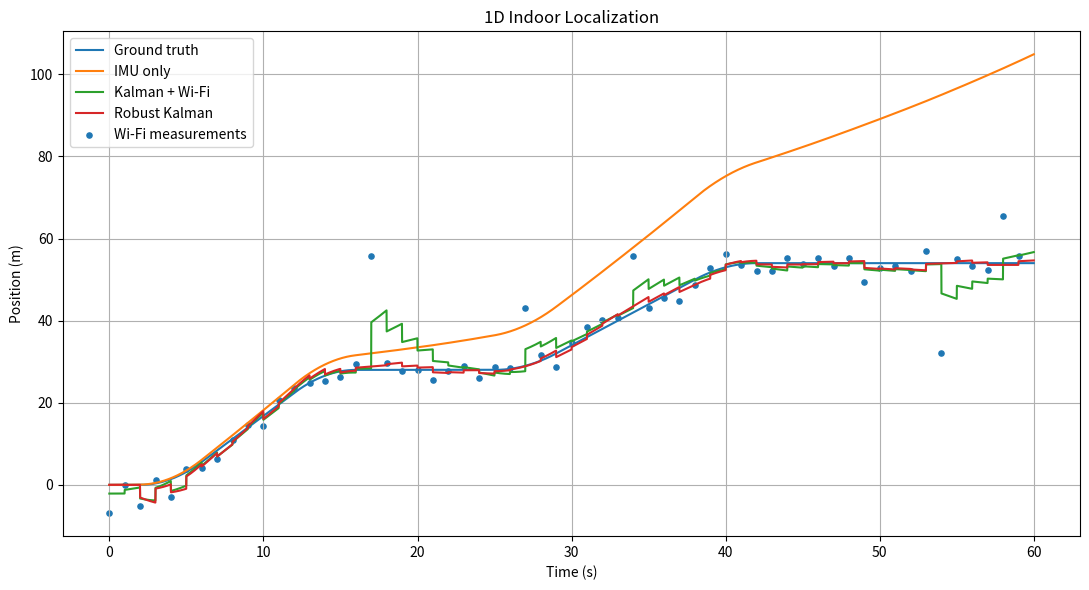
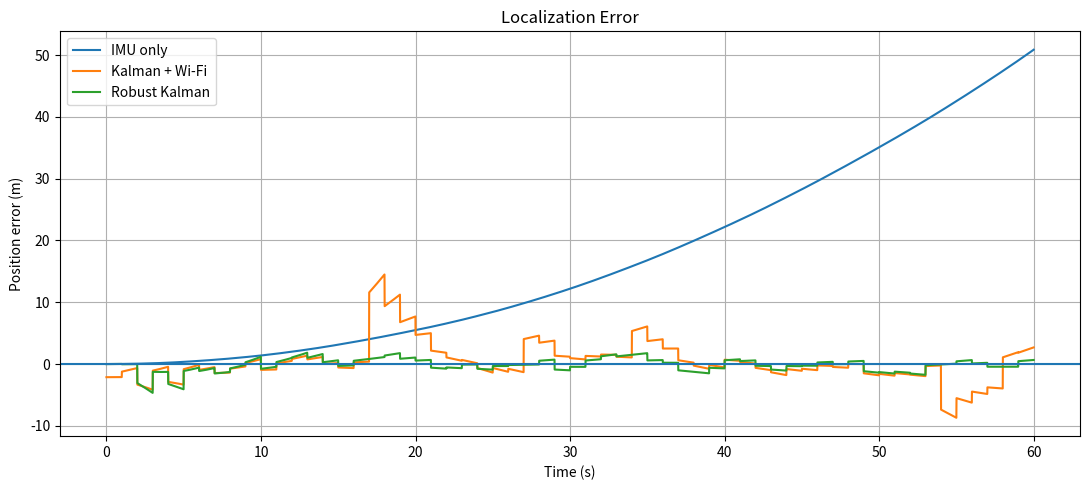
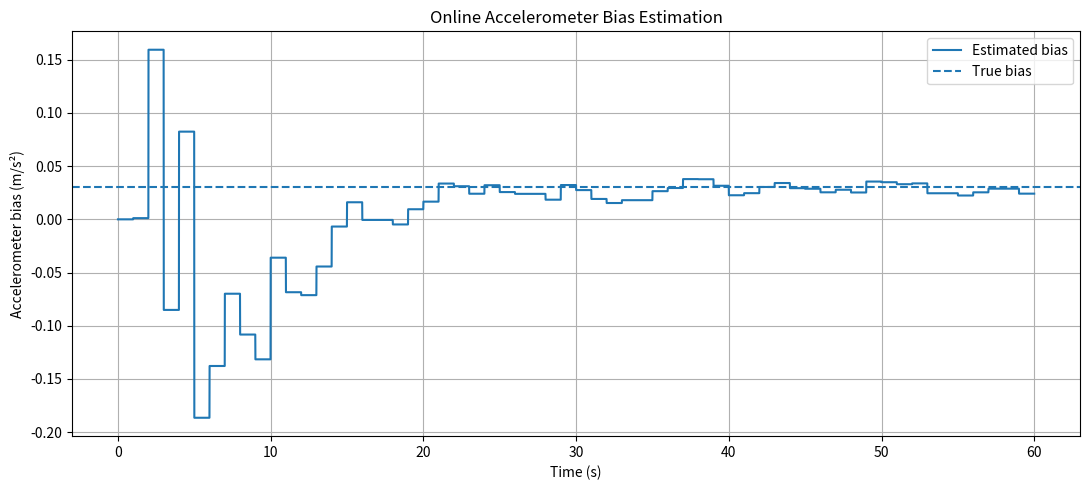

Python code for these plots, in order:
import os
import numpy as np
import matplotlib.pyplot as plt


# ============================================================
# Settings
# ============================================================

SEED = 42

DT = 0.01          # IMU: 100 Hz
TOTAL_TIME = 60.0

WIFI_INTERVAL = 1.0    # Wi-Fi 위치 관측: 1 Hz

TRUE_ACC_BIAS = 0.03   # m/s^2
ACC_NOISE_STD = 0.08   # m/s^2

WIFI_NOISE_STD = 1.5   # meters
OUTLIER_PROB = 0.12
OUTLIER_STD = 15.0

rng = np.random.default_rng(SEED)


# ============================================================
# 1. Ground-truth trajectory
# ============================================================

t = np.arange(
    0,
    TOTAL_TIME,
    DT
)

n = len(t)


true_acc = np.zeros(n)


# 여러 구간에서 가속 / 감속
true_acc[
    (t >= 2) & (t < 6)
] = 0.7

true_acc[
    (t >= 12) & (t < 16)
] = -0.7

true_acc[
    (t >= 25) & (t < 29)
] = 0.5

true_acc[
    (t >= 38) & (t < 42)
] = -0.5


true_vel = np.zeros(n)
true_pos = np.zeros(n)


for i in range(1, n):

    true_vel[i] = (
        true_vel[i - 1]
        + true_acc[i - 1] * DT
    )

    true_pos[i] = (
        true_pos[i - 1]
        + true_vel[i - 1] * DT
        + 0.5
        * true_acc[i - 1]
        * DT**2
    )


# ============================================================
# 2. Accelerometer measurement
#
# measured acceleration =
# true acceleration
# + constant bias
# + random noise
# ============================================================

acc_measurement = (
    true_acc
    + TRUE_ACC_BIAS
    + rng.normal(
        0,
        ACC_NOISE_STD,
        n
    )
)


# ============================================================
# 3. IMU-only dead reckoning
#
# bias를 모른다고 가정하고
# 측정된 acceleration을 그대로 두 번 적분
# ============================================================

imu_vel = np.zeros(n)
imu_pos = np.zeros(n)


for i in range(1, n):

    imu_vel[i] = (
        imu_vel[i - 1]
        + acc_measurement[i - 1]
        * DT
    )

    imu_pos[i] = (
        imu_pos[i - 1]
        + imu_vel[i - 1]
        * DT
        + 0.5
        * acc_measurement[i - 1]
        * DT**2
    )


# ============================================================
# 4. Wi-Fi absolute position measurements
# ============================================================

wifi_step = int(
    WIFI_INTERVAL / DT
)

wifi_indices = np.arange(
    0,
    n,
    wifi_step
)


wifi_measurements = (
    true_pos[wifi_indices]
    + rng.normal(
        0,
        WIFI_NOISE_STD,
        len(wifi_indices)
    )
)


# 일부 Wi-Fi 관측을 크게 망가뜨림
is_outlier = (
    rng.random(
        len(wifi_indices)
    )
    < OUTLIER_PROB
)

wifi_measurements[
    is_outlier
] += rng.normal(
    0,
    OUTLIER_STD,
    is_outlier.sum()
)


# ============================================================
# 5. Kalman filter
#
# state:
#
#     [ position ]
# x = [ velocity ]
#     [ acc bias ]
#
#
# 실제 acceleration:
#
# a_true ≈ a_measured - bias
#
# 따라서:
#
# p' = p + v dt
#      + 1/2 (a_measured - bias) dt^2
#
# v' = v
#      + (a_measured - bias) dt
#
# bias' = bias
# ============================================================

F = np.array([
    [
        1.0,
        DT,
        -0.5 * DT**2
    ],
    [
        0.0,
        1.0,
        -DT
    ],
    [
        0.0,
        0.0,
        1.0
    ]
])


B = np.array([
    0.5 * DT**2,
    DT,
    0.0
])


H = np.array([
    [1.0, 0.0, 0.0]
])


# process noise
Q = np.diag([
    1e-5,
    1e-4,
    1e-7
])


# Wi-Fi measurement variance
R = np.array([
    [WIFI_NOISE_STD**2]
])


def run_kalman(
    reject_outliers=False
):

    x = np.array([
        0.0,    # position
        0.0,    # velocity
        0.0     # bias estimate
    ])


    P = np.diag([
        1.0,
        1.0,
        0.1
    ])


    positions = np.zeros(n)
    velocities = np.zeros(n)
    biases = np.zeros(n)


    wifi_ptr = 0

    accepted = 0
    rejected = 0


    for i in range(n):

        # --------------------------------------------
        # Prediction using IMU
        # --------------------------------------------

        if i > 0:

            x = (
                F @ x
                + B * acc_measurement[i - 1]
            )

            P = (
                F @ P @ F.T
                + Q
            )


        # --------------------------------------------
        # Wi-Fi measurement available?
        # --------------------------------------------

        if (
            wifi_ptr < len(wifi_indices)
            and i == wifi_indices[wifi_ptr]
        ):

            z = np.array([
                wifi_measurements[wifi_ptr]
            ])


            # innovation
            y = (
                z
                - H @ x
            )


            # innovation covariance
            S = (
                H @ P @ H.T
                + R
            )


            accept = True


            # ----------------------------------------
            # Innovation gating
            #
            # |innovation| >
            # 3 * expected std
            #
            # 이면 outlier라고 판단
            # ----------------------------------------

            if reject_outliers:

                innovation_std = np.sqrt(
                    S[0, 0]
                )

                if (
                    abs(y[0])
                    > 3.0 * innovation_std
                ):

                    accept = False


            if accept:

                K = (
                    P
                    @ H.T
                    @ np.linalg.inv(S)
                )

                x = (
                    x
                    + (K @ y)
                )

                P = (
                    (
                        np.eye(3)
                        - K @ H
                    )
                    @ P
                )

                accepted += 1

            else:

                rejected += 1


            wifi_ptr += 1


        positions[i] = x[0]
        velocities[i] = x[1]
        biases[i] = x[2]


    return (
        positions,
        velocities,
        biases,
        accepted,
        rejected
    )


# ============================================================
# 6. Run filters
# ============================================================

(
    kf_pos,
    kf_vel,
    kf_bias,
    kf_accepted,
    kf_rejected
) = run_kalman(
    reject_outliers=False
)


(
    robust_pos,
    robust_vel,
    robust_bias,
    robust_accepted,
    robust_rejected
) = run_kalman(
    reject_outliers=True
)


# ============================================================
# 7. Metrics
# ============================================================

def rmse(pred, truth):

    return np.sqrt(
        np.mean(
            (pred - truth) ** 2
        )
    )


imu_rmse = rmse(
    imu_pos,
    true_pos
)

kf_rmse = rmse(
    kf_pos,
    true_pos
)

robust_rmse = rmse(
    robust_pos,
    true_pos
)


print(
    "=== SENSOR FUSION RESULT ==="
)

print()

print(
    f"True accelerometer bias : "
    f"{TRUE_ACC_BIAS:.4f} m/s^2"
)

print()

print(
    f"Wi-Fi observations      : "
    f"{len(wifi_indices)}"
)

print(
    f"Injected outliers       : "
    f"{is_outlier.sum()}"
)

print()

print(
    "Position RMSE"
)

print(
    f"  IMU only              : "
    f"{imu_rmse:.3f} m"
)

print(
    f"  Kalman + Wi-Fi        : "
    f"{kf_rmse:.3f} m"
)

print(
    f"  Robust Kalman         : "
    f"{robust_rmse:.3f} m"
)

print()

print(
    "Robust filter"
)

print(
    f"  accepted Wi-Fi        : "
    f"{robust_accepted}"
)

print(
    f"  rejected Wi-Fi        : "
    f"{robust_rejected}"
)

print()

print(
    f"Final bias estimate     : "
    f"{robust_bias[-1]:.4f} m/s^2"
)


# ============================================================
# 8. Plot
# ============================================================

os.makedirs(
    "dist",
    exist_ok=True
)


# ------------------------------------------------------------
# Position
# ------------------------------------------------------------

plt.figure(
    figsize=(11, 6)
)

plt.plot(
    t,
    true_pos,
    label="Ground truth"
)

plt.plot(
    t,
    imu_pos,
    label="IMU only"
)

plt.plot(
    t,
    kf_pos,
    label="Kalman + Wi-Fi"
)

plt.plot(
    t,
    robust_pos,
    label="Robust Kalman"
)

plt.scatter(
    t[wifi_indices],
    wifi_measurements,
    s=14,
    label="Wi-Fi measurements"
)

plt.xlabel("Time (s)")
plt.ylabel("Position (m)")
plt.title(
    "1D Indoor Localization"
)

plt.legend()
plt.grid()

plt.tight_layout()

plt.savefig(
    "dist/position.png",
    dpi=160
)

plt.close()


# ------------------------------------------------------------
# Position error
# ------------------------------------------------------------

plt.figure(
    figsize=(11, 5)
)

plt.plot(
    t,
    imu_pos - true_pos,
    label="IMU only"
)

plt.plot(
    t,
    kf_pos - true_pos,
    label="Kalman + Wi-Fi"
)

plt.plot(
    t,
    robust_pos - true_pos,
    label="Robust Kalman"
)

plt.axhline(
    0
)

plt.xlabel("Time (s)")
plt.ylabel("Position error (m)")
plt.title(
    "Localization Error"
)

plt.legend()
plt.grid()

plt.tight_layout()

plt.savefig(
    "dist/error.png",
    dpi=160
)

plt.close()


# ------------------------------------------------------------
# Bias estimation
# ------------------------------------------------------------

plt.figure(
    figsize=(11, 5)
)

plt.plot(
    t,
    robust_bias,
    label="Estimated bias"
)

plt.axhline(
    TRUE_ACC_BIAS,
    linestyle="--",
    label="True bias"
)

plt.xlabel("Time (s)")
plt.ylabel(
    "Accelerometer bias (m/s²)"
)

plt.title(
    "Online Accelerometer Bias Estimation"
)

plt.legend()
plt.grid()

plt.tight_layout()

plt.savefig(
    "dist/bias.png",
    dpi=160
)

plt.close()


print()
print(
    "Saved:"
)

print(
    "  dist/position.png"
)

print(
    "  dist/error.png"
)

print(
    "  dist/bias.png"
)
